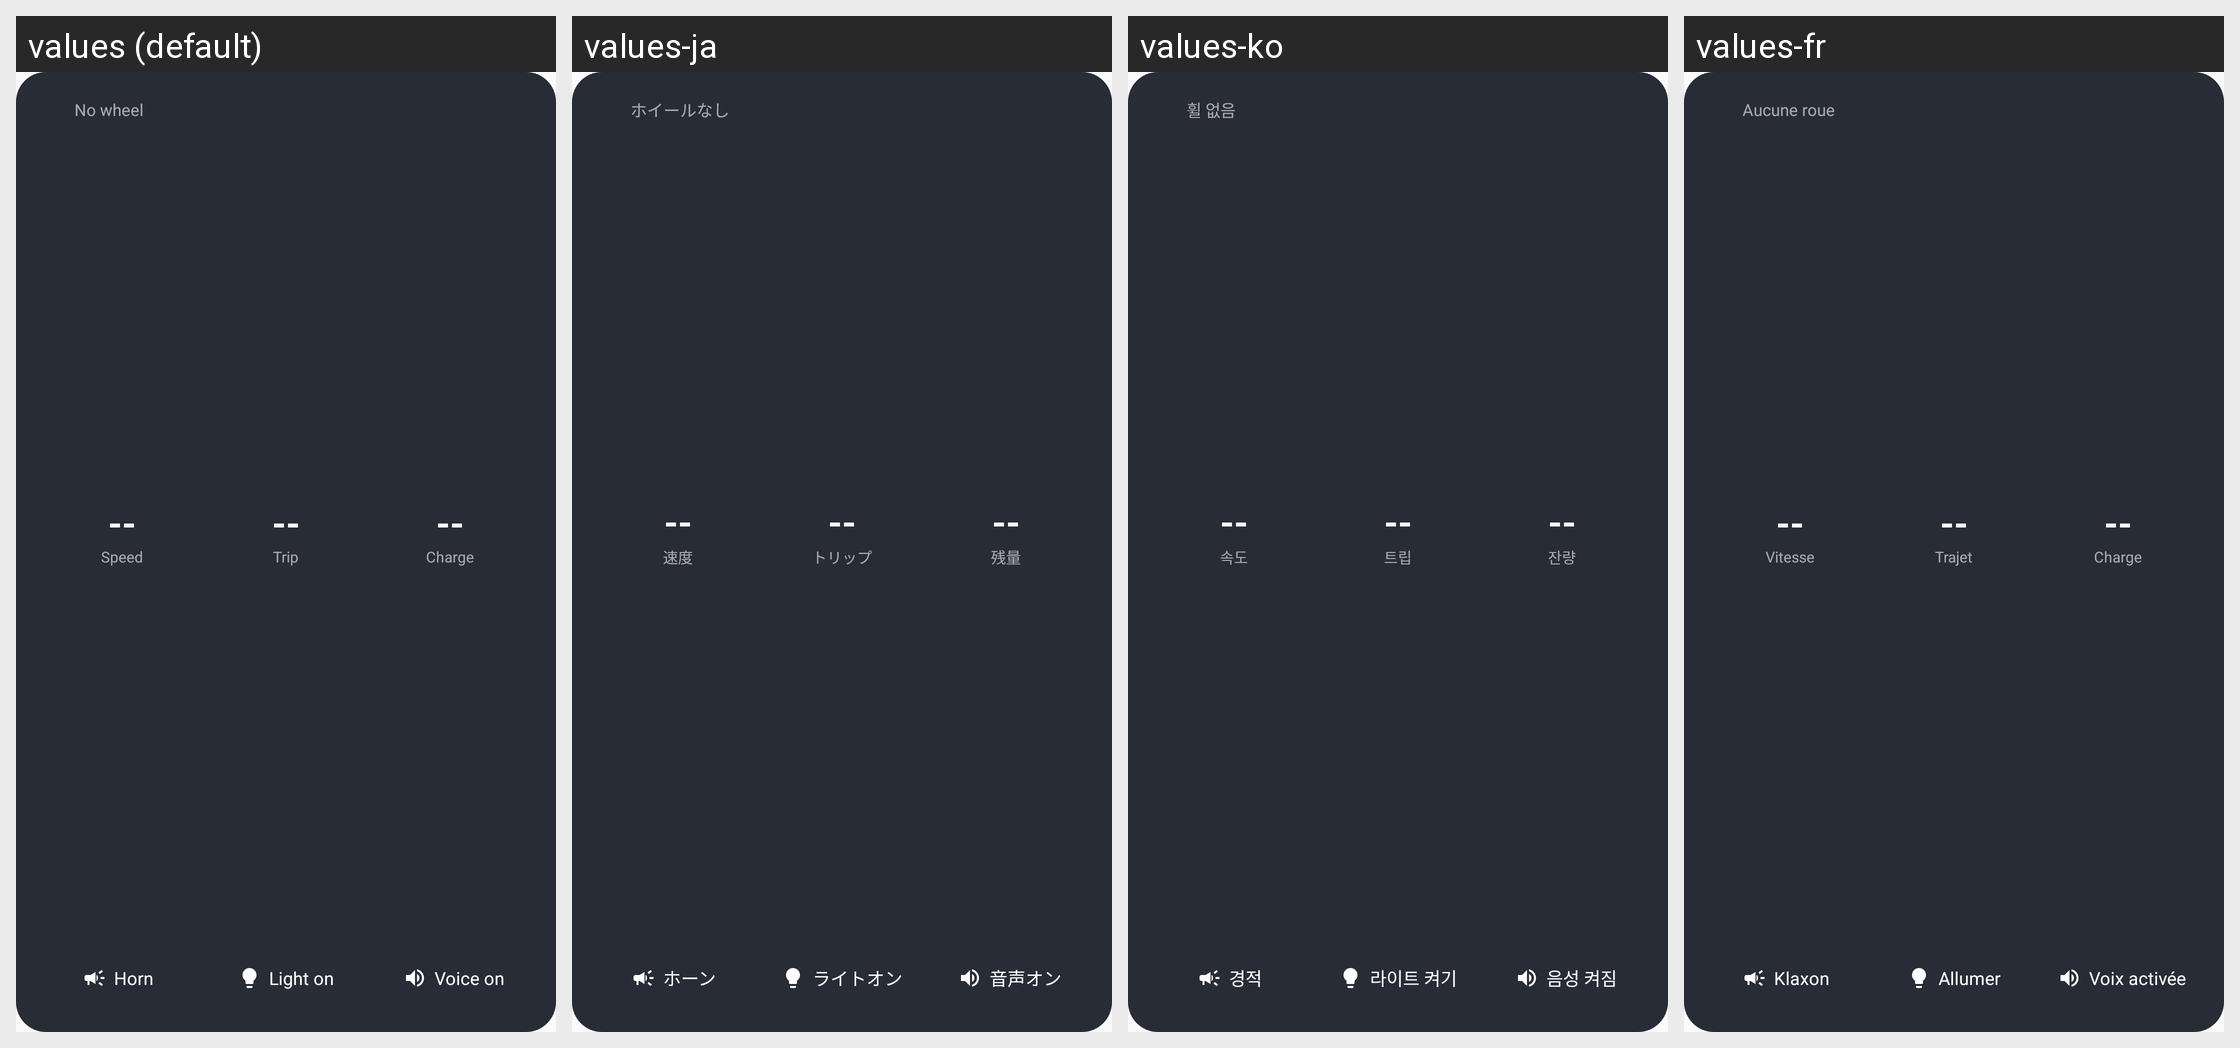

For this localized Android screen grid, give each drawn string resource with its value in every locale shown.
Android screen res/layout/widget_euc.xml rendered under 4 locales, left to right: values (default), values-ja, values-ko, values-fr. Device: Nexus 5 (rendered at 1080×1920; each locale shown at half size, 540×960, under a caption strip naming it); theme Theme.EucPlanet.
Other locales in the repository, not shown: values-cs, values-da, values-de, values-en-rGB, values-es, values-fi, values-hu, values-in, values-it, values-nl, values-no, values-pl, values-pt-rBR, values-pt-rPT, values-ro, values-ru, values-sk, values-sv, values-tr, values-uk, values-vi, values-zh, values-zh-rTW.
Strings drawn on this screen, with the default value and each locale's value (text and hints the layout hard-codes, and strings that could not be matched under every locale, appear in the picture but are not listed):

widget_disconnected
  values: No wheel
  values-ja: ホイールなし
  values-ko: 휠 없음
  values-fr: Aucune roue

widget_placeholder_value
  values: --
  values-ja: --
  values-ko: --
  values-fr: --

widget_speed
  values: Speed
  values-ja: 速度
  values-ko: 속도
  values-fr: Vitesse

widget_distance
  values: Trip
  values-ja: トリップ
  values-ko: 트립
  values-fr: Trajet

widget_battery
  values: Charge
  values-ja: 残量
  values-ko: 잔량
  values-fr: Charge

widget_horn
  values: Horn
  values-ja: ホーン
  values-ko: 경적
  values-fr: Klaxon

notif_btn_light_on
  values: Light on
  values-ja: ライトオン
  values-ko: 라이트 켜기
  values-fr: Allumer

widget_voice_on
  values: Voice on
  values-ja: 音声オン
  values-ko: 음성 켜짐
  values-fr: Voix activée
